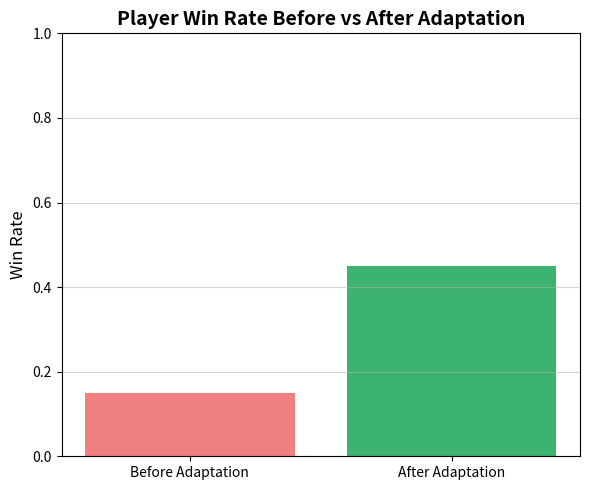
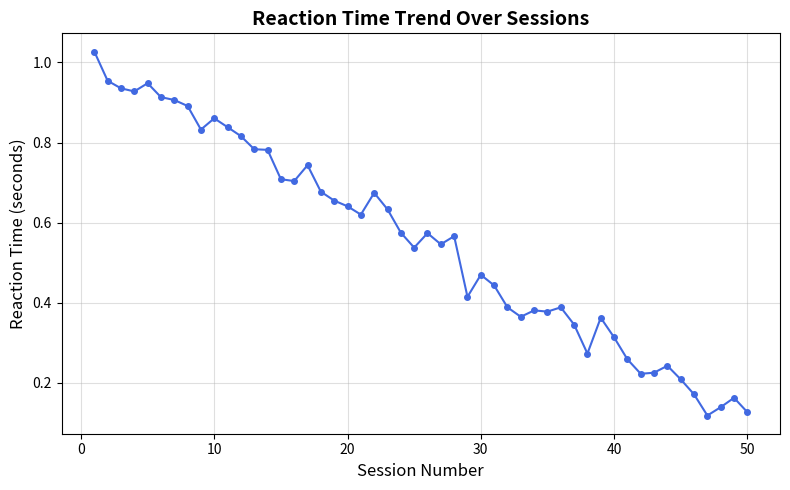

These charts were generated, in order, by the following Python code:
import matplotlib.pyplot as plt
import numpy as np

# --- 1️⃣ WIN RATE COMPARISON ---
# Simulated average win rates before and after adaptive AI tuning
before_adapt_win_rate = 0.15  # 15% win rate before adaptation
after_adapt_win_rate = 0.45   # 45% win rate after adaptation

plt.figure(figsize=(6,5))
plt.bar(["Before Adaptation", "After Adaptation"],
        [before_adapt_win_rate, after_adapt_win_rate],
        color=["lightcoral", "mediumseagreen"])
plt.title("Player Win Rate Before vs After Adaptation", fontsize=14, weight='bold')
plt.ylabel("Win Rate", fontsize=12)
plt.ylim(0, 1)
plt.grid(axis='y', alpha=0.5)
plt.tight_layout()
plt.show()


# --- 2️⃣ REACTION TIME TREND ---
# Simulated smooth decline in reaction time (AI learning over 50 sessions)
sessions = np.arange(1, 51)
reaction_time = np.linspace(1.0, 0.1, 50) + np.random.normal(0, 0.03, 50)

plt.figure(figsize=(8,5))
plt.plot(sessions, reaction_time, color="royalblue", marker="o", markersize=4)
plt.title("Reaction Time Trend Over Sessions", fontsize=14, weight='bold')
plt.xlabel("Session Number", fontsize=12)
plt.ylabel("Reaction Time (seconds)", fontsize=12)
plt.grid(alpha=0.4)
plt.tight_layout()
plt.show()
